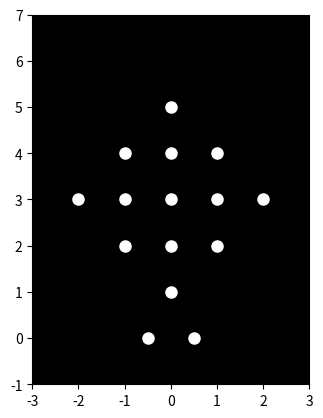

The script that saved this image: (Note: this script raises an exception after producing the figure.)

import matplotlib.pyplot as plt
import matplotlib.animation as animation
import numpy as np

# Define the initial positions of the 15 point-lights
initial_positions = np.array([
    [0, 5],  [ -1, 4], [0, 4], [1, 4],
    [-2, 3], [-1, 3], [0, 3], [1, 3], [2, 3],
    [-1, 2], [0, 2], [1, 2],
    [0, 1], [ -0.5, 0], [0.5, 0]
])


# Define a function to update the positions of the point-lights for each frame
def update_positions(frame_num, points, line_collections):
    # Simple example: Circular motion
    angle = frame_num * 0.1  # Adjust speed here

    # Adjust the positions for sitting down animation
    new_positions = np.copy(initial_positions)
    new_positions[:, 1] -= 0.5*np.sin(angle + np.linspace(0, np.pi, 15))  # Vertical movement
    new_positions[:,0] += 0.3*np.cos(angle + np.linspace(0, np.pi, 15)) # slight horizontal swaying


    for i, lc in enumerate(line_collections):
        lc.set_offsets(new_positions)
    return line_collections


# Set up the figure and axes
fig, ax = plt.subplots()
ax.set_xlim([-3, 3])
ax.set_ylim([-1, 7])
ax.set_aspect('equal')
ax.set_facecolor('black')


# Create the point-lights (scatter plot)
points, = ax.plot(initial_positions[:, 0], initial_positions[:, 1], 'wo', markersize=8)


# Create the animation
ani = animation.FuncAnimation(
    fig, update_positions, fargs=(initial_positions, [points]),
    frames=100, interval=50, blit=True, repeat=True
)


# Show the animation
plt.show()
